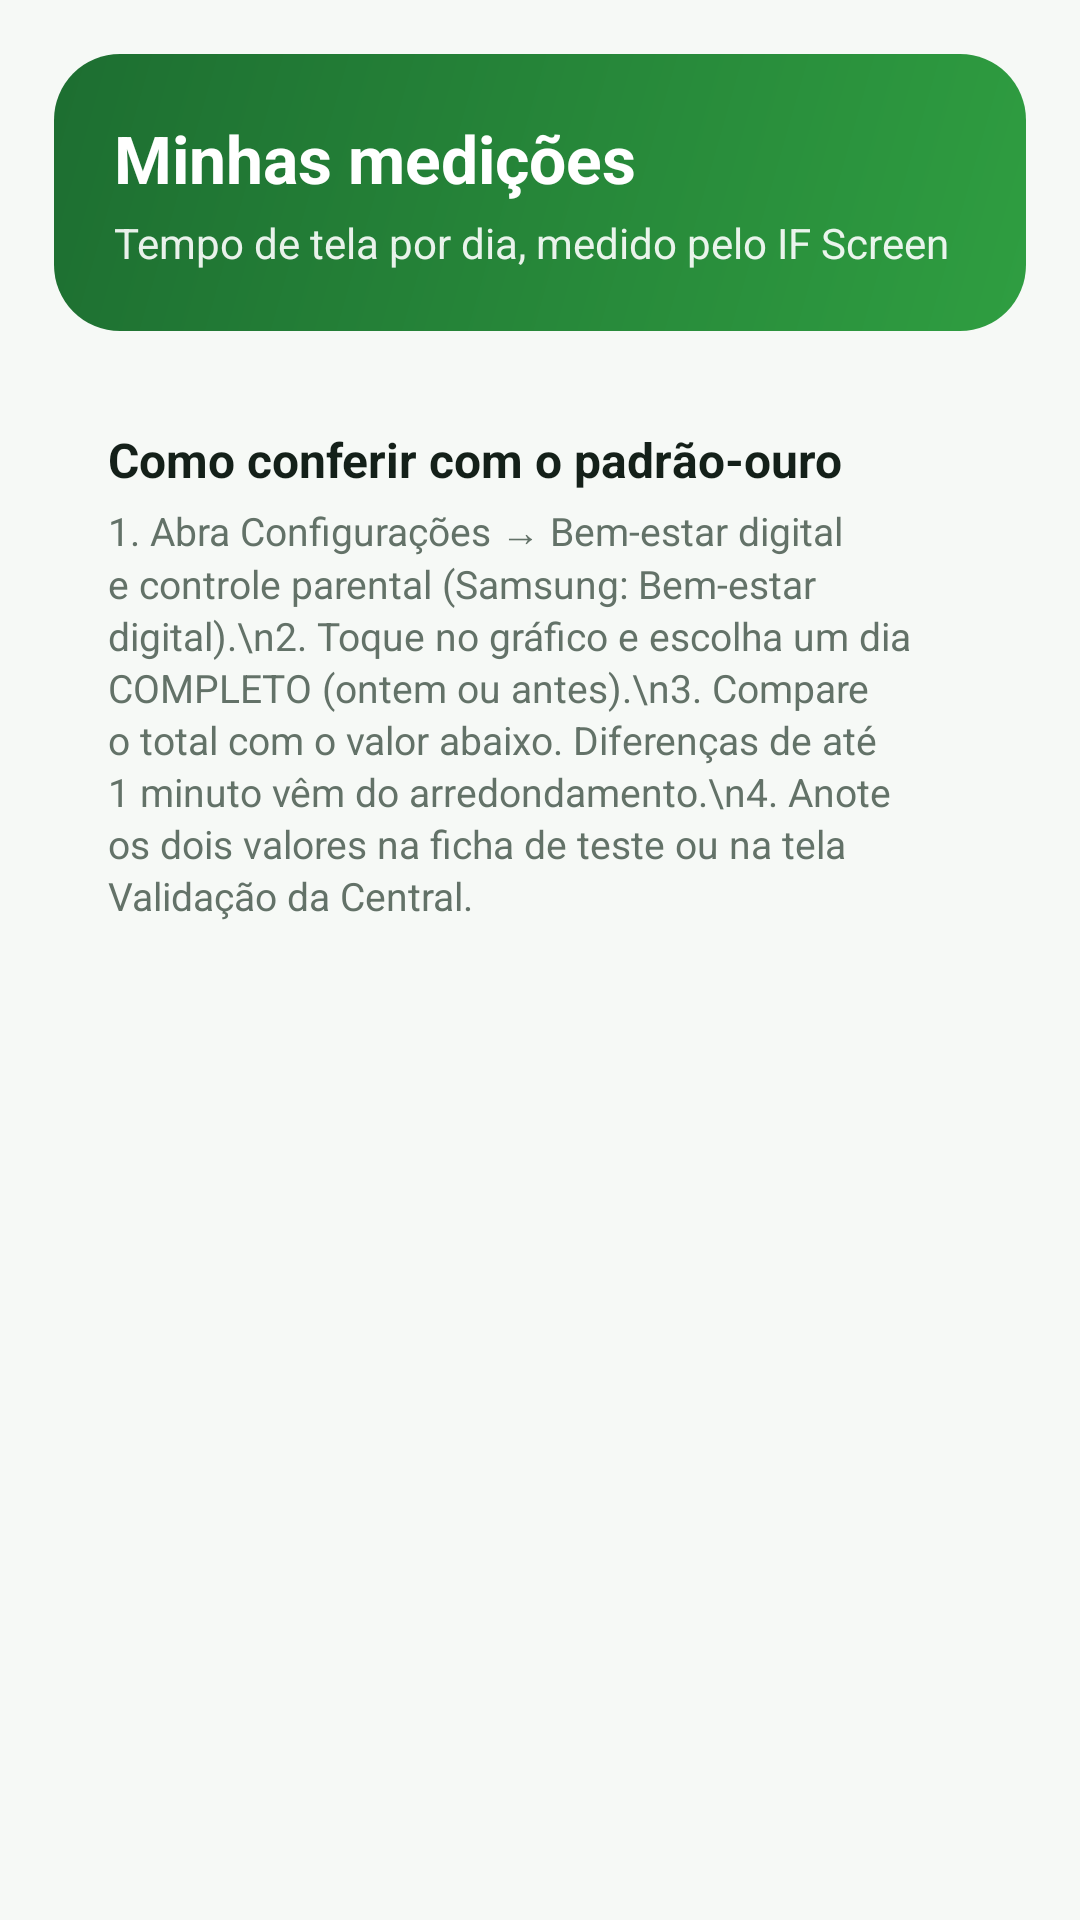

Layout XML and referenced resources for this Android screen:
<!-- AndroidManifest.xml: application theme Theme.IFScreen -->
<!-- res/layout/activity_measurements.xml -->
<?xml version="1.0" encoding="utf-8"?>
<ScrollView xmlns:android="http://schemas.android.com/apk/res/android"
    android:layout_width="match_parent"
    android:layout_height="match_parent"
    android:background="@color/bg"
    android:fillViewport="true"
    android:fitsSystemWindows="true">

    <LinearLayout
        android:layout_width="match_parent"
        android:layout_height="wrap_content"
        android:orientation="vertical"
        android:padding="18dp">

        <LinearLayout
            android:layout_width="match_parent"
            android:layout_height="wrap_content"
            android:background="@drawable/bg_header"
            android:orientation="vertical"
            android:padding="20dp">

            <TextView
                android:layout_width="wrap_content"
                android:layout_height="wrap_content"
                android:text="Minhas medições"
                android:textColor="@color/white"
                android:textSize="22sp"
                android:textStyle="bold" />

            <TextView
                android:layout_width="wrap_content"
                android:layout_height="wrap_content"
                android:layout_marginTop="4dp"
                android:text="Tempo de tela por dia, medido pelo IF Screen"
                android:textColor="#E6FFFFFF"
                android:textSize="14sp" />
        </LinearLayout>

        <LinearLayout
            android:layout_width="match_parent"
            android:layout_height="wrap_content"
            android:layout_marginTop="14dp"
            android:background="@drawable/bg_card"
            android:orientation="vertical"
            android:padding="18dp">

            <TextView
                style="@style/CardTitle"
                android:layout_width="wrap_content"
                android:layout_height="wrap_content"
                android:text="Como conferir com o padrão-ouro" />

            <TextView
                style="@style/Hint"
                android:layout_width="wrap_content"
                android:layout_height="wrap_content"
                android:layout_marginTop="4dp"
                android:text="1. Abra Configurações → Bem-estar digital e controle parental (Samsung: Bem-estar digital).\n2. Toque no gráfico e escolha um dia COMPLETO (ontem ou antes).\n3. Compare o total com o valor abaixo. Diferenças de até 1 minuto vêm do arredondamento.\n4. Anote os dois valores na ficha de teste ou na tela Validação da Central." />
        </LinearLayout>

        <LinearLayout
            android:id="@+id/listDays"
            android:layout_width="match_parent"
            android:layout_height="wrap_content"
            android:layout_marginTop="14dp"
            android:background="@drawable/bg_card"
            android:orientation="vertical"
            android:paddingStart="18dp"
            android:paddingTop="8dp"
            android:paddingEnd="18dp"
            android:paddingBottom="8dp" />
    </LinearLayout>
</ScrollView>
<!-- resources referenced by this layout -->
<resources>
  <color name="bg">#F6F9F6</color>
  <color name="white">#FFFFFF</color>
  <!-- drawable bg_header (drawable) -->
  <?xml version="1.0" encoding="utf-8"?>
  <shape xmlns:android="http://schemas.android.com/apk/res/android" android:shape="rectangle">
      <gradient android:angle="315" android:startColor="@color/green_dark" android:endColor="@color/green" />
      <corners android:radius="22dp" />
  </shape>
  <style name="CardTitle">
          <item name="android:textSize">16sp</item>
          <item name="android:textStyle">bold</item>
          <item name="android:textColor">@color/ink</item>
      </style>
  <style name="Hint">
          <item name="android:textSize">13sp</item>
          <item name="android:textColor">@color/muted</item>
          <item name="android:lineSpacingExtra">2dp</item>
      </style>
  <style name="Theme.IFScreen" parent="android:Theme.Material.Light.NoActionBar">
          <item name="android:colorPrimary">@color/green</item>
          <item name="android:colorPrimaryDark">@color/green_dark</item>
          <item name="android:colorAccent">@color/green</item>
          <item name="android:windowBackground">@color/bg</item>
          <item name="android:statusBarColor">@color/green_dark</item>
          <item name="android:navigationBarColor">@color/bg</item>
          <item name="android:windowLightNavigationBar">true</item>
          <item name="android:textColorPrimary">@color/ink</item>
          <item name="android:textColor">@color/ink</item>
      </style>
  <color name="green_dark">#1D6E31</color>
  <color name="green">#2F9E41</color>
  <color name="ink">#142019</color>
  <color name="muted">#637268</color>
</resources>
